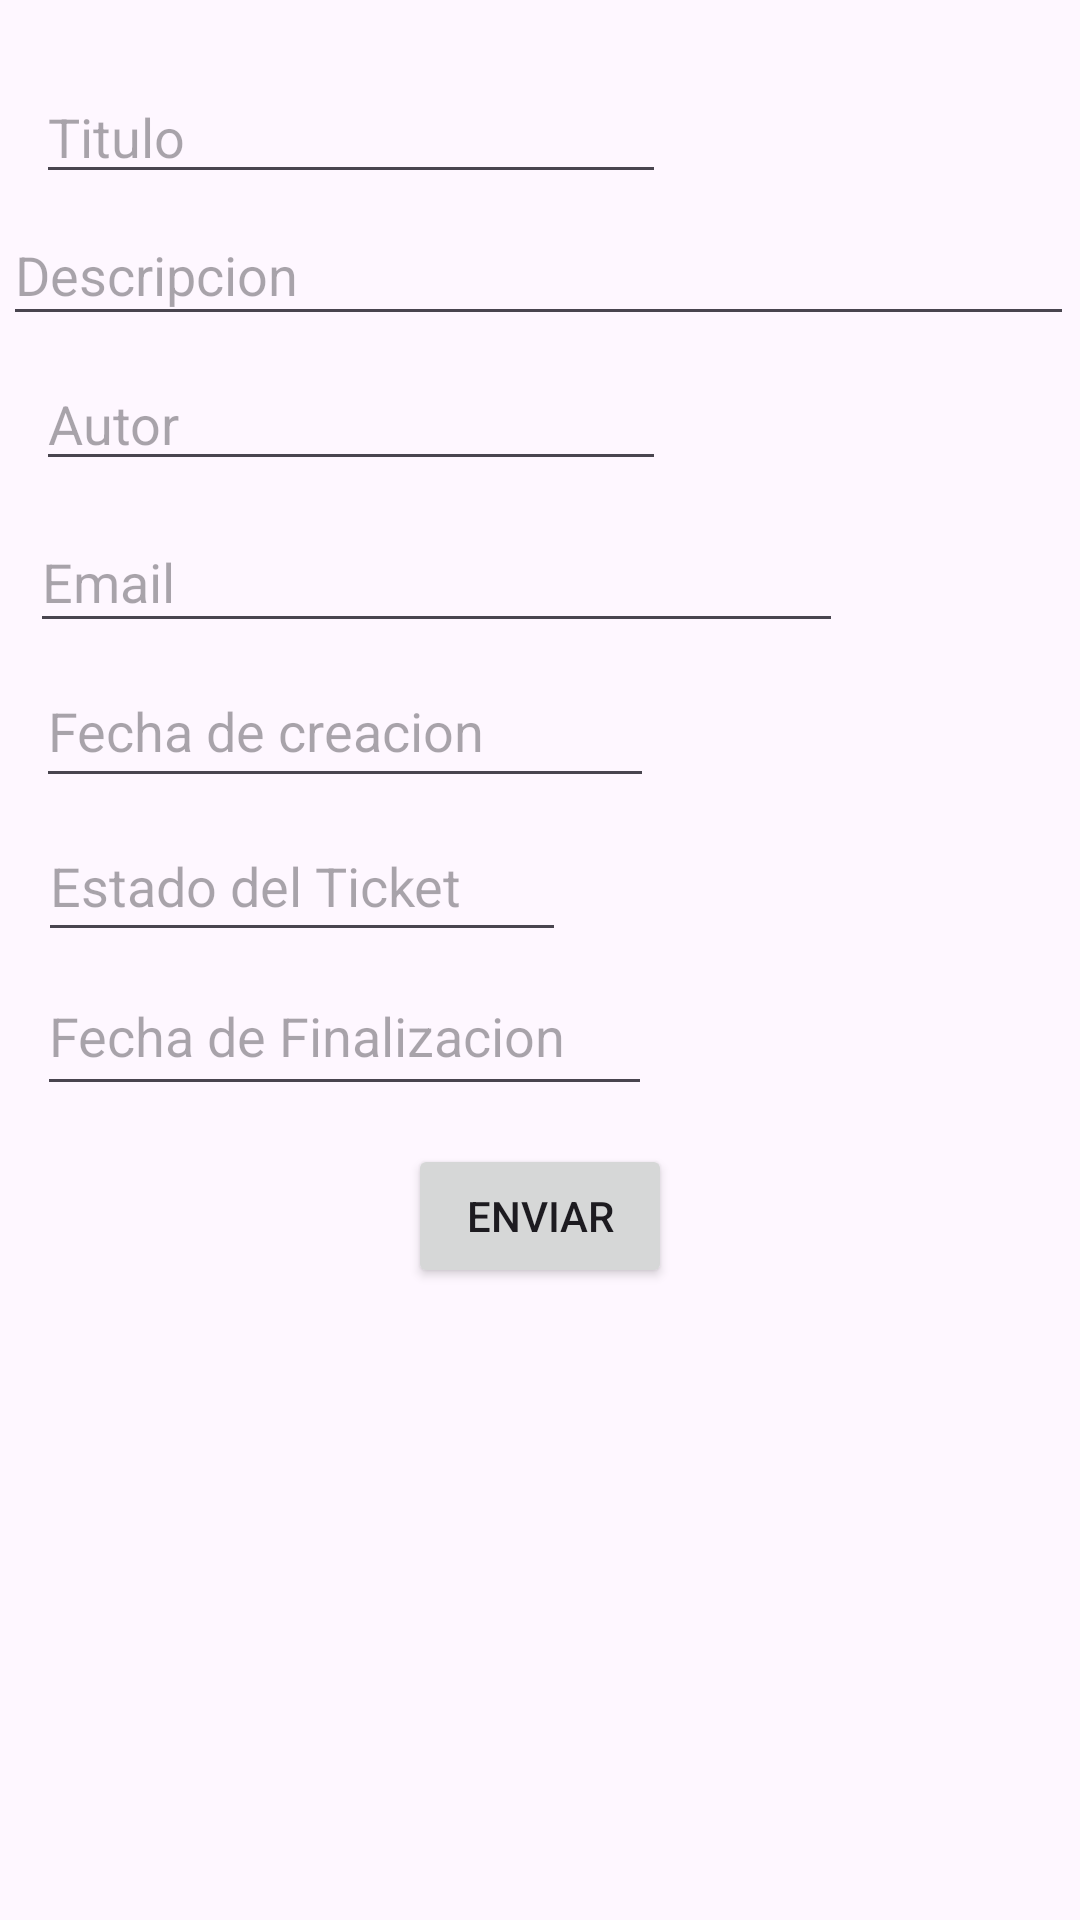

Write the Android layout XML for this screen, with the resource values it uses.
<!-- AndroidManifest.xml: application theme Theme.EvaluacionEdenilson -->
<!-- res/layout/activity_ticket.xml -->
<?xml version="1.0" encoding="utf-8"?>
<androidx.constraintlayout.widget.ConstraintLayout xmlns:android="http://schemas.android.com/apk/res/android"
    xmlns:app="http://schemas.android.com/apk/res-auto"
    xmlns:tools="http://schemas.android.com/tools"
    android:id="@+id/main"
    android:layout_width="match_parent"
    android:layout_height="match_parent"
    tools:context=".Ticket">

    <EditText
        android:id="@+id/txtTitulo"
        android:layout_width="wrap_content"
        android:layout_height="wrap_content"
        android:ems="10"
        android:hint="Titulo"
        android:inputType="text"
        app:layout_constraintBottom_toBottomOf="parent"
        app:layout_constraintEnd_toEndOf="parent"
        app:layout_constraintHorizontal_bias="0.079"
        app:layout_constraintStart_toStartOf="parent"
        app:layout_constraintTop_toTopOf="parent"
        app:layout_constraintVertical_bias="0.039" />

    <EditText
        android:id="@+id/txtDescripcion"
        android:layout_width="357dp"
        android:layout_height="44dp"
        android:ems="10"
        android:hint="Descripcion"
        android:inputType="text"
        app:layout_constraintBottom_toBottomOf="parent"
        app:layout_constraintEnd_toEndOf="parent"
        app:layout_constraintHorizontal_bias="0.296"
        app:layout_constraintStart_toStartOf="parent"
        app:layout_constraintTop_toTopOf="parent"
        app:layout_constraintVertical_bias="0.114" />

    <EditText
        android:id="@+id/txtAutor"
        android:layout_width="wrap_content"
        android:layout_height="wrap_content"
        android:ems="10"
        android:hint="Autor"
        android:inputType="text"
        app:layout_constraintBottom_toBottomOf="parent"
        app:layout_constraintEnd_toEndOf="parent"
        app:layout_constraintHorizontal_bias="0.079"
        app:layout_constraintStart_toStartOf="parent"
        app:layout_constraintTop_toTopOf="parent"
        app:layout_constraintVertical_bias="0.199" />

    <EditText
        android:id="@+id/txtEmail"
        android:layout_width="271dp"
        android:layout_height="44dp"
        android:ems="10"
        android:hint="Email"
        android:inputType="text"
        app:layout_constraintBottom_toBottomOf="parent"
        app:layout_constraintEnd_toEndOf="parent"
        app:layout_constraintHorizontal_bias="0.114"
        app:layout_constraintStart_toStartOf="parent"
        app:layout_constraintTop_toTopOf="parent"
        app:layout_constraintVertical_bias="0.286" />

    <EditText
        android:id="@+id/txtFechaC"
        android:layout_width="206dp"
        android:layout_height="48dp"
        android:ems="10"
        android:hint="Fecha de creacion"
        android:inputType="text"
        app:layout_constraintBottom_toBottomOf="parent"
        app:layout_constraintEnd_toEndOf="parent"
        app:layout_constraintHorizontal_bias="0.079"
        app:layout_constraintStart_toStartOf="parent"
        app:layout_constraintTop_toTopOf="parent"
        app:layout_constraintVertical_bias="0.368" />

    <EditText
        android:id="@+id/txtEstado"
        android:layout_width="176dp"
        android:layout_height="47dp"
        android:ems="10"
        android:hint="Estado del Ticket"
        android:inputType="text"
        app:layout_constraintBottom_toBottomOf="parent"
        app:layout_constraintEnd_toEndOf="parent"
        app:layout_constraintHorizontal_bias="0.068"
        app:layout_constraintStart_toStartOf="parent"
        app:layout_constraintTop_toTopOf="parent"
        app:layout_constraintVertical_bias="0.456" />

    <EditText
        android:id="@+id/txtFechaF"
        android:layout_width="205dp"
        android:layout_height="50dp"
        android:ems="10"
        android:hint="Fecha de Finalizacion"
        android:inputType="text"
        app:layout_constraintBottom_toBottomOf="parent"
        app:layout_constraintEnd_toEndOf="parent"
        app:layout_constraintHorizontal_bias="0.079"
        app:layout_constraintStart_toStartOf="parent"
        app:layout_constraintTop_toTopOf="parent"
        app:layout_constraintVertical_bias="0.54" />

    <androidx.recyclerview.widget.RecyclerView
        android:id="@+id/rcvTicket"
        android:layout_width="410dp"
        android:layout_height="221dp"
        app:layout_constraintBottom_toBottomOf="parent"
        app:layout_constraintEnd_toEndOf="parent"
        app:layout_constraintHorizontal_bias="1.0"
        app:layout_constraintStart_toStartOf="parent"
        app:layout_constraintTop_toTopOf="parent"
        app:layout_constraintVertical_bias="1.0" />

    <Button
        android:id="@+id/btnEnviar"
        android:layout_width="wrap_content"
        android:layout_height="wrap_content"
        android:text="Enviar"
        app:layout_constraintBottom_toBottomOf="parent"
        app:layout_constraintEnd_toEndOf="parent"
        app:layout_constraintStart_toStartOf="parent"
        app:layout_constraintTop_toTopOf="parent"
        app:layout_constraintVertical_bias="0.644" />
</androidx.constraintlayout.widget.ConstraintLayout>
<!-- resources referenced by this layout -->
<resources>
  <style name="Theme.EvaluacionEdenilson" parent="Base.Theme.EvaluacionEdenilson" />
  <style name="Base.Theme.EvaluacionEdenilson" parent="Theme.Material3.DayNight.NoActionBar">
          
          
      </style>
</resources>
